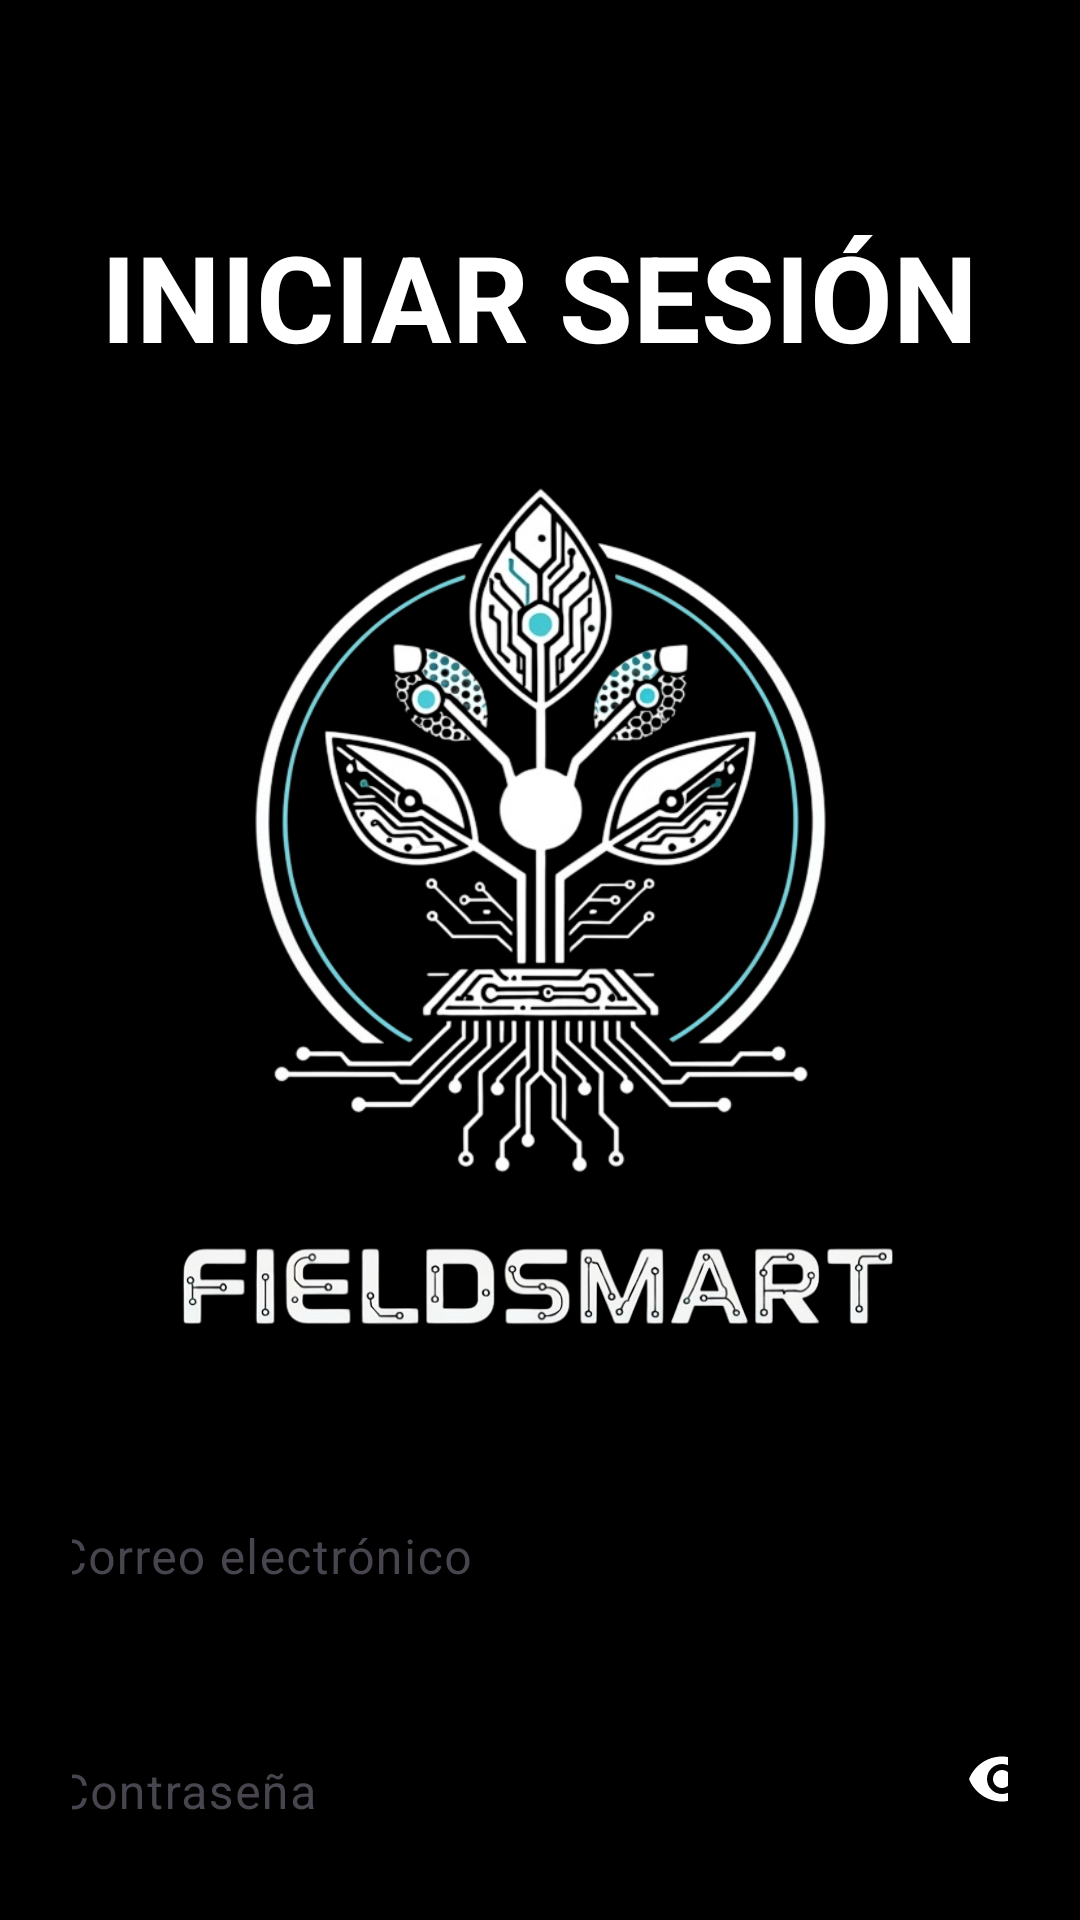

Produce the Android XML layout that renders to this screen, including the resource entries it uses.
<!-- AndroidManifest.xml: application theme Theme.FieldSmart -->
<!-- res/layout/activity_login.xml -->
<?xml version="1.0" encoding="utf-8"?>
<androidx.constraintlayout.widget.ConstraintLayout
    xmlns:android="http://schemas.android.com/apk/res/android"
    xmlns:app="http://schemas.android.com/apk/res-auto"
    xmlns:tools="http://schemas.android.com/tools"
    android:layout_width="match_parent"
    android:layout_height="match_parent"
    android:background="#000000"
    android:padding="24dp"
    tools:context=".LoginActivity">

    
    <TextView
        android:id="@+id/txtTitulo"
        android:layout_width="wrap_content"
        android:layout_height="wrap_content"
        android:text="INICIAR SESIÓN"
        android:textColor="@android:color/white"
        android:textSize="40sp"
        android:textStyle="bold"
        app:layout_constraintTop_toTopOf="parent"
        android:layout_marginTop="48dp"
        app:layout_constraintStart_toStartOf="parent"
        app:layout_constraintEnd_toEndOf="parent" />

    
    <ImageView
        android:id="@+id/imgLogo"
        android:layout_width="237dp"
        android:layout_height="246dp"
        android:layout_marginTop="28dp"
        android:adjustViewBounds="true"
        android:contentDescription="Logo de FieldSmart"
        android:scaleType="fitCenter"
        android:src="@drawable/fieldsmart_logo"
        app:layout_constraintDimensionRatio="1:1"
        app:layout_constraintEnd_toEndOf="parent"
        app:layout_constraintStart_toStartOf="parent"
        app:layout_constraintTop_toBottomOf="@id/txtTitulo"
        app:layout_constraintWidth_percent="0.55" />

    
    <ImageView
        android:id="@+id/imgFieldsmart"
        android:layout_width="253dp"
        android:layout_height="37dp"
        android:layout_marginTop="12dp"
        android:adjustViewBounds="true"
        android:contentDescription="Texto FieldSmart"
        android:scaleType="fitCenter"
        android:src="@drawable/fieldsmart_txt"
        app:layout_constraintEnd_toEndOf="parent"
        app:layout_constraintStart_toStartOf="parent"
        app:layout_constraintTop_toBottomOf="@id/imgLogo"
        app:layout_constraintWidth_percent="0.55" />

    
    <com.google.android.material.textfield.TextInputLayout
        android:id="@+id/layoutCorreo"
        android:layout_width="356dp"
        android:layout_height="63dp"
        android:layout_marginTop="32dp"
        android:hint="Correo electrónico"
        app:boxBackgroundMode="none"
        app:layout_constraintEnd_toEndOf="parent"
        app:layout_constraintStart_toStartOf="parent"
        app:layout_constraintTop_toBottomOf="@id/imgFieldsmart"
        app:layout_constraintWidth_percent="0.8">

        <com.google.android.material.textfield.TextInputEditText
            android:id="@+id/etCorreo"
            android:layout_width="match_parent"
            android:layout_height="wrap_content"
            android:backgroundTint="@android:color/white"
            android:inputType="textEmailAddress"
            android:paddingBottom="8dp"
            android:textColor="@android:color/white"
            android:textColorHint="#BBBBBB" />
    </com.google.android.material.textfield.TextInputLayout>

    
    <com.google.android.material.textfield.TextInputLayout
        android:id="@+id/layoutPassword"
        android:layout_width="355dp"
        android:layout_height="56dp"
        android:layout_marginTop="16dp"
        android:hint="Contraseña"
        app:boxBackgroundMode="none"
        app:endIconMode="password_toggle"
        app:endIconTint="@android:color/white"
        app:layout_constraintEnd_toEndOf="parent"
        app:layout_constraintStart_toStartOf="parent"
        app:layout_constraintTop_toBottomOf="@id/layoutCorreo"
        app:layout_constraintWidth_percent="0.8">

        <com.google.android.material.textfield.TextInputEditText
            android:id="@+id/etPassword"
            android:layout_width="match_parent"
            android:layout_height="wrap_content"
            android:backgroundTint="@android:color/white"
            android:inputType="textPassword"
            android:paddingBottom="8dp"
            android:textColor="@android:color/white"
            android:textColorHint="#BBBBBB" />
    </com.google.android.material.textfield.TextInputLayout>

    

    
    <Button
        android:id="@+id/btnLogin"
        android:layout_width="336dp"
        android:layout_height="68dp"
        android:layout_marginTop="80dp"
        android:backgroundTint="#FFFFFF"
        android:paddingVertical="14dp"
        android:text="Iniciar Sesión"
        android:textColor="#000000"
        android:textSize="20sp"
        android:textStyle="bold"
        app:layout_constraintEnd_toEndOf="parent"
        app:layout_constraintHorizontal_bias="0.528"
        app:layout_constraintStart_toStartOf="parent"
        app:layout_constraintTop_toBottomOf="@id/layoutPassword"
        app:layout_constraintWidth_percent="0.7" />

    <TextView
        android:id="@+id/tvRegistrar"
        android:layout_width="wrap_content"
        android:layout_height="wrap_content"
        android:layout_marginTop="44dp"
        android:text="¿No tienes cuenta? Regístrate aquí"
        android:textColor="@android:color/holo_blue_light"
        android:textSize="15sp"
        app:layout_constraintEnd_toEndOf="parent"
        app:layout_constraintStart_toStartOf="parent"
        app:layout_constraintTop_toBottomOf="@id/btnLogin" />

</androidx.constraintlayout.widget.ConstraintLayout>
<!-- resources referenced by this layout -->
<resources>
  <!-- drawable fieldsmart_logo: png bitmap (drawable, 195425 bytes) -->
  <!-- drawable fieldsmart_txt: png bitmap (drawable, 66471 bytes) -->
  <style name="Theme.FieldSmart" parent="Base.Theme.FieldSmart" />
  <style name="Base.Theme.FieldSmart" parent="Theme.Material3.DayNight.NoActionBar">
  
          
          <item name="android:forceDarkAllowed">false</item>
  
          
          <item name="android:statusBarColor">@color/moradoxd</item>
          <item name="android:windowLightStatusBar">false</item>
  
          
          <item name="android:navigationBarColor">@color/celeste</item>
  
      </style>
  <color name="moradoxd">#00b3a0</color>
  <color name="celeste">#2196F3</color>
</resources>
